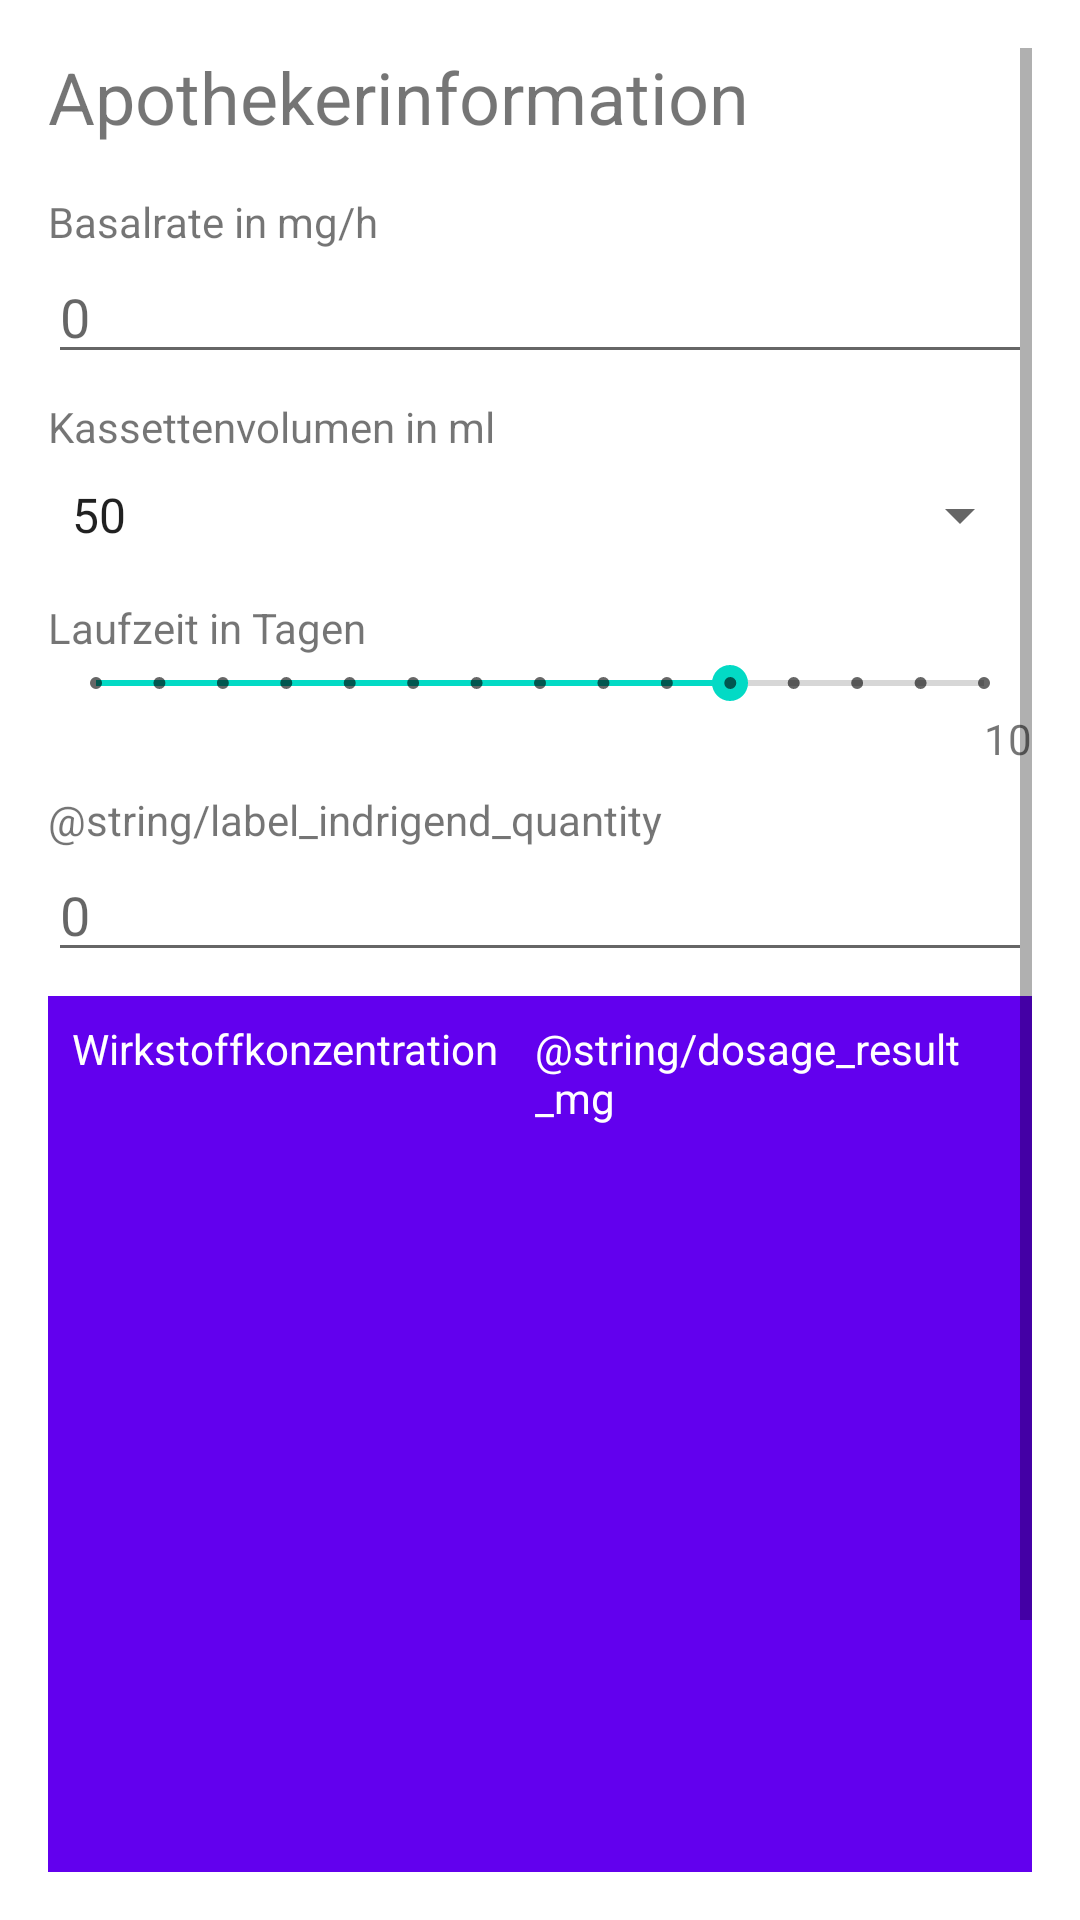

Layout XML and referenced resources for this Android screen:
<!-- AndroidManifest.xml: application theme AppTheme -->
<!-- res/layout/activity_main.xml -->
<?xml version="1.0" encoding="utf-8"?>
<ScrollView xmlns:android="http://schemas.android.com/apk/res/android"
    xmlns:tools="http://schemas.android.com/tools"
    android:layout_width="match_parent"
    android:layout_height="match_parent"
    android:orientation="vertical"
    android:paddingBottom="@dimen/activity_vertical_margin"
    android:paddingLeft="@dimen/activity_horizontal_margin"
    android:paddingRight="@dimen/activity_horizontal_margin"
    android:paddingTop="@dimen/activity_vertical_margin"
    android:scrollbars="horizontal|vertical"
    tools:context="de.bk_alsdorf.pcaapp.MainActivity">

    <LinearLayout
        android:layout_width="match_parent"
        android:layout_height="match_parent"
        android:orientation="vertical">

        <TextView
            android:text="@string/title_pharmacy"
            android:layout_width="match_parent"
            android:layout_height="wrap_content"
            android:id="@+id/title"
            android:textSize="24sp"
            android:layout_marginBottom="@dimen/padding_l" />

        <LinearLayout
            android:layout_width="match_parent"
            android:layout_height="match_parent"
            android:orientation="vertical"
            android:paddingBottom="@dimen/padding_md">

            <TextView
                android:id="@+id/basalRateLabel"
                android:layout_width="wrap_content"
                android:layout_height="wrap_content"
                android:text="@string/label_basal_rate" />

            <EditText
                android:id="@+id/basalRateInput"
                android:layout_width="match_parent"
                android:layout_height="wrap_content"
                android:ems="10"
                android:hint="@string/label_number_hint"
                android:inputType="number" />

        </LinearLayout>

        <LinearLayout
            android:layout_width="match_parent"
            android:layout_height="match_parent"
            android:orientation="vertical"
            android:paddingBottom="@dimen/padding_md">

            <TextView
                android:id="@+id/cartridgeLabel"
                android:layout_width="wrap_content"
                android:layout_height="wrap_content"
                android:text="@string/label_cartridge" />

            <Spinner
                android:id="@+id/cartridgeSpinner"
                android:layout_width="fill_parent"
                android:layout_height="40dp"
                android:entries="@array/array_volume_cartridge" />
        </LinearLayout>

        <LinearLayout
            android:layout_width="match_parent"
            android:layout_height="match_parent"
            android:orientation="vertical"
            android:paddingBottom="@dimen/padding_md">

            <TextView
                android:id="@+id/daysLabel"
                android:layout_width="wrap_content"
                android:layout_height="wrap_content"
                android:text="@string/label_duration" />

            <SeekBar
                android:id="@+id/durationSeekBar"
                style="@style/Widget.AppCompat.SeekBar.Discrete"
                android:layout_width="match_parent"
                android:layout_height="wrap_content"
                android:max="14"
                android:progress="10" />

            <TextView
                android:id="@+id/textView"
                android:layout_width="match_parent"
                android:layout_height="wrap_content"
                android:text="10"
                android:textAlignment="textEnd" />

        </LinearLayout>

        <LinearLayout
            android:layout_width="match_parent"
            android:layout_height="match_parent"
            android:orientation="vertical"
            android:paddingBottom="@dimen/padding_md">

            <TextView
                android:id="@+id/indrigendQuantityLabel"
                android:layout_width="wrap_content"
                android:layout_height="wrap_content"
                android:text="@string/label_indrigend_quantity" />

            <EditText
                android:id="@+id/indrigendQuantityInput"
                android:layout_width="match_parent"
                android:layout_height="wrap_content"
                android:ems="10"
                android:hint="@string/label_number_hint"
                android:inputType="number" />

        </LinearLayout>

        <RelativeLayout
            android:layout_width="match_parent"
            android:layout_height="match_parent">

            <LinearLayout
                android:layout_width="match_parent"
                android:layout_height="wrap_content"
                android:layout_alignParentBottom="true"
                android:background="@color/colorPrimary"
                android:orientation="horizontal"
                android:padding="@dimen/padding_md">

                <TextView
                    android:id="@+id/dosageLabel"
                    android:layout_width="wrap_content"
                    android:layout_height="wrap_content"
                    android:text="@string/label_dosage"
                    android:textColor="@android:color/white" />

                <TextView
                    android:id="@+id/dosageResultMg"
                    android:layout_width="wrap_content"
                    android:layout_height="wrap_content"
                    android:layout_marginLeft="12dp"
                    android:text="@string/dosage_result_mg"
                    android:textColor="@android:color/white" />

                <TextView
                    android:id="@+id/dosageResultMl"
                    android:layout_width="wrap_content"
                    android:layout_height="wrap_content"
                    android:layout_marginLeft="12dp"
                    android:text="@string/dosage_result_ml"
                    android:textColor="@android:color/white" />

            </LinearLayout>
        </RelativeLayout>
    </LinearLayout>
</ScrollView>
<!-- resources referenced by this layout -->
<resources>
  <string-array name="array_volume_cartridge">
          <item>50</item>
          <item>100</item>
          <item>250</item>
      </string-array>
  <dimen name="activity_horizontal_margin">16dp</dimen>
  <dimen name="activity_vertical_margin">16dp</dimen>
  <dimen name="padding_l">16dp</dimen>
  <dimen name="padding_md">8dp</dimen>
  <string name="label_basal_rate">Basalrate in mg/h</string>
  <string name="label_cartridge">Kassettenvolumen in ml</string>
  <string name="label_dosage">Wirkstoffkonzentration</string>
  <string name="label_duration">Laufzeit in Tagen</string>
  <string name="label_number_hint">0</string>
  <string name="title_pharmacy">Apothekerinformation</string>
  <!-- not gathered from this repository: default colours our renderer supplied (Android Studio template values) -->
  <color name="colorPrimary">#FF6200EE</color>
</resources>
